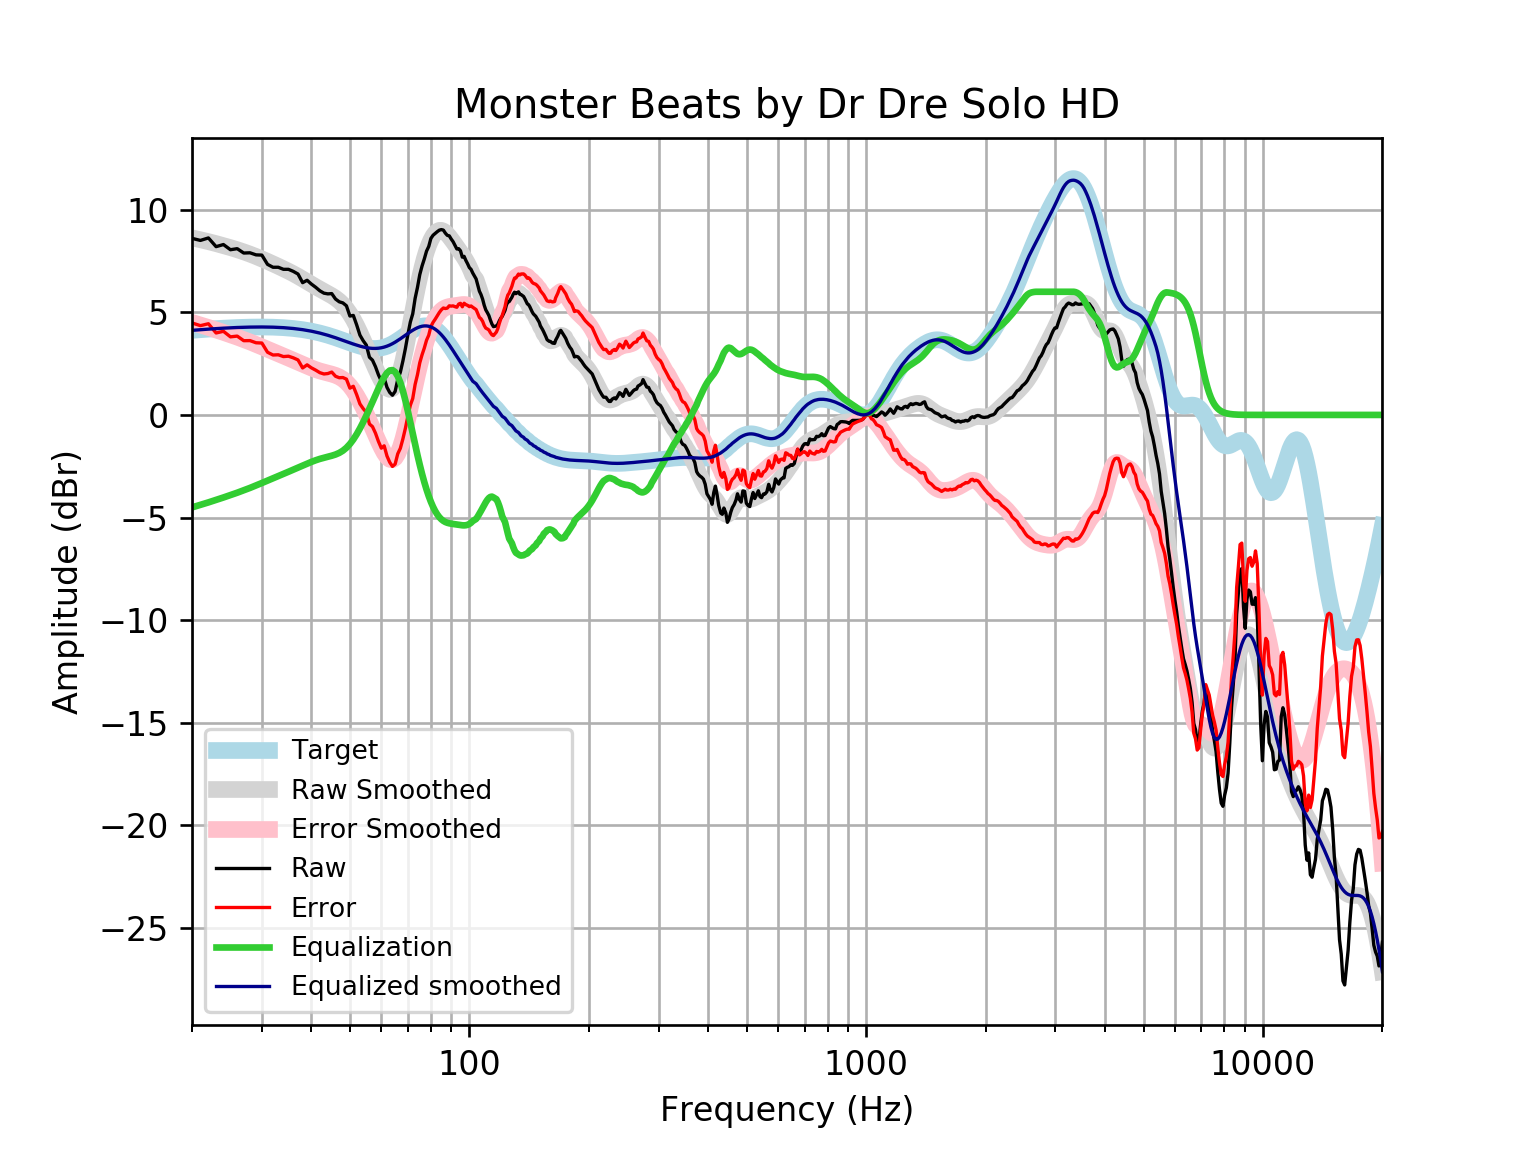

The data file committed next to this chart (first rows):
frequency, raw, error, smoothed, error_smoothed, equalization, equalized_raw, equalized_smoothed, target
20, 8.603, 4.482, 8.626, 4.505, -4.505, 4.097, 4.121, 4.121
21, 8.502, 4.35, 8.535, 4.383, -4.383, 4.119, 4.152, 4.152
22, 8.623, 4.442, 8.442, 4.261, -4.261, 4.361, 4.18, 4.18
23, 8.198, 3.993, 8.346, 4.141, -4.141, 4.057, 4.205, 4.205
24, 8.301, 4.074, 8.249, 4.022, -4.022, 4.279, 4.227, 4.227
25, 8.049, 3.804, 8.151, 3.906, -3.906, 4.143, 4.245, 4.245
26, 8.1, 3.841, 8.049, 3.79, -3.79, 4.31, 4.259, 4.259
27, 7.888, 3.617, 7.944, 3.674, -3.674, 4.214, 4.271, 4.271
28, 7.899, 3.62, 7.834, 3.556, -3.556, 4.343, 4.279, 4.278
29, 7.798, 3.515, 7.72, 3.437, -3.437, 4.362, 4.283, 4.283
30, 7.786, 3.502, 7.601, 3.317, -3.317, 4.469, 4.284, 4.284
31, 7.335, 3.054, 7.481, 3.199, -3.199, 4.136, 4.281, 4.281
32, 7.194, 2.919, 7.36, 3.085, -3.085, 4.109, 4.275, 4.275
33, 7.195, 2.93, 7.241, 2.976, -2.976, 4.219, 4.265, 4.265
34, 7.094, 2.843, 7.122, 2.871, -2.871, 4.223, 4.251, 4.251
35, 7.094, 2.861, 7.002, 2.769, -2.769, 4.325, 4.233, 4.233
36, 6.993, 2.782, 6.88, 2.669, -2.669, 4.324, 4.211, 4.211
37, 6.864, 2.679, 6.754, 2.569, -2.569, 4.294, 4.185, 4.185
38, 6.444, 2.289, 6.625, 2.471, -2.471, 3.973, 4.154, 4.155
39, 6.56, 2.44, 6.495, 2.376, -2.376, 4.183, 4.119, 4.12
40, 6.373, 2.293, 6.367, 2.288, -2.288, 4.085, 4.079, 4.08
41, 6.218, 2.181, 6.245, 2.209, -2.209, 4.009, 4.035, 4.037
42, 6.047, 2.058, 6.129, 2.142, -2.142, 3.905, 3.987, 3.989
43, 5.932, 1.995, 6.021, 2.086, -2.086, 3.846, 3.935, 3.937
44, 5.898, 2.016, 5.917, 2.037, -2.037, 3.861, 3.88, 3.881
45, 5.911, 2.088, 5.809, 1.987, -1.987, 3.924, 3.821, 3.823
46, 5.646, 1.884, 5.689, 1.929, -1.929, 3.717, 3.76, 3.762
47, 5.512, 1.812, 5.548, 1.85, -1.85, 3.661, 3.698, 3.7
48, 5.458, 1.821, 5.378, 1.743, -1.743, 3.715, 3.635, 3.636
49, 5.318, 1.744, 5.173, 1.6, -1.6, 3.717, 3.572, 3.574
50, 4.817, 1.304, 4.93, 1.418, -1.418, 3.398, 3.512, 3.512
51, 4.849, 1.395, 4.651, 1.197, -1.197, 3.651, 3.454, 3.454
52, 4.387, 0.9871, 4.342, 0.9416, -0.9416, 3.445, 3.4, 3.4
53, 3.887, 0.5353, 4.009, 0.6571, -0.6571, 3.23, 3.352, 3.351
54, 3.617, 0.3071, 3.662, 0.351, -0.351, 3.266, 3.311, 3.31
55, 3.403, 0.1265, 3.308, 0.02993, -0.02993, 3.373, 3.279, 3.276
56, 2.811, -0.4415, 2.955, -0.3003, 0.3003, 3.111, 3.255, 3.253
57, 2.668, -0.5711, 2.608, -0.6343, 0.6343, 3.302, 3.242, 3.239
58, 2.349, -0.8881, 2.274, -0.9662, 0.9662, 3.315, 3.24, 3.237
59, 1.957, -1.289, 1.963, -1.288, 1.288, 3.245, 3.25, 3.246
60, 1.648, -1.62, 1.686, -1.586, 1.586, 3.234, 3.272, 3.268
61, 1.796, -1.505, 1.46, -1.845, 1.845, 3.642, 3.305, 3.301
62, 1.345, -2.001, 1.305, -2.045, 2.045, 3.39, 3.35, 3.346
63, 1.095, -2.307, 1.242, -2.164, 2.164, 3.259, 3.406, 3.402
64, 0.959, -2.509, 1.287, -2.184, 2.184, 3.143, 3.471, 3.468
65, 1.143, -2.398, 1.451, -2.093, 2.093, 3.236, 3.545, 3.542
66, 1.727, -1.895, 1.736, -1.889, 1.889, 3.616, 3.625, 3.622
67, 2.079, -1.628, 2.132, -1.577, 1.577, 3.656, 3.709, 3.707
68, 2.628, -1.168, 2.623, -1.173, 1.173, 3.801, 3.796, 3.796
69, 3.236, -0.6483, 3.185, -0.6994, 0.6994, 3.935, 3.884, 3.884
70, 3.918, -0.05276, 3.791, -0.1787, 0.1787, 4.096, 3.97, 3.97
71, 4.524, 0.4715, 4.416, 0.3652, -0.3652, 4.159, 4.051, 4.053
72, 4.927, 0.799, 5.038, 0.9121, -0.9121, 4.015, 4.126, 4.128
73, 5.679, 1.484, 5.638, 1.446, -1.446, 4.233, 4.192, 4.195
74, 6.211, 1.959, 6.203, 1.956, -1.956, 4.255, 4.248, 4.251
75, 6.836, 2.541, 6.724, 2.433, -2.433, 4.403, 4.291, 4.295
76, 7.258, 2.932, 7.195, 2.874, -2.874, 4.384, 4.321, 4.325
77, 7.6, 3.259, 7.611, 3.275, -3.275, 4.325, 4.336, 4.341
78, 7.98, 3.639, 7.972, 3.636, -3.636, 4.344, 4.336, 4.34
79, 8.206, 3.882, 8.275, 3.956, -3.956, 4.25, 4.32, 4.324
... 553 more rows
